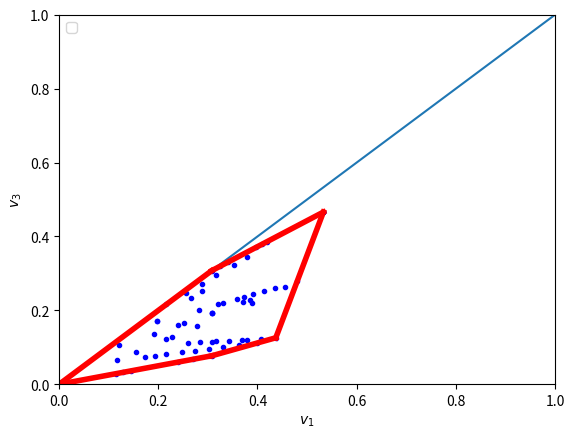

This figure's Python source:
# -*- coding: utf-8 -*-
import sympy as sym
import numpy as np
import matplotlib.pyplot as plt
from scipy.spatial import ConvexHull

def calStationaryVector(p,q):
    [p1,p2,p3,p4] = p
    [q1,q2,q3,q4] = q
    D = sym.Matrix( \
                   [ [ p1-1, p2-1, p3, p4],  \
                    [ q1-1, q3, q2-1, q4],  \
                    [ p1*q1-1, p2*q3, p3*q2, p4*q4 ], \
                    [ 1, 1, 1, 1] ]);
    D1 = D.copy()
    D2 = D.copy()
    D3 = D.copy()
    D4 = D.copy()
    D1[:,0] = [[0],[0],[0],[1]]
    D2[:,1] = [[0],[0],[0],[1]]
    D3[:,2] = [[0],[0],[0],[1]]
    D4[:,3] = [[0],[0],[0],[1]]
    v1 = sym.det(D1)/sym.det(D)
    v2 = sym.det(D2)/sym.det(D)
    v3 = sym.det(D3)/sym.det(D)
    v4 = sym.det(D4)/sym.det(D)
    return [v1,v2,v3,v4]

# two float number are equal give precision
def equals(a,b,precision=0.001):
    return(abs(a-b) < precision)


# generate possible strategies of q with increment of 0.1
def candvector():
    epsilon = 0.001
    vector = []
    for v in range(0,11):
        v = v/10.0
        if (equals(v, 0.0)):
            v = v + epsilon
        if (equals(v, 1.0)):
            v = v - epsilon
        vector = vector + [v]
    return vector    

# calculate best response to strategy p
def allstationary(p):
    result = []
    # candidates = candvector()
    candidates = [0.001, 0.5, 0.999]
    for q1 in candidates:
        for q2 in candidates:
            for q3 in candidates:
                for q4 in candidates:
                    q=[q1,q2,q3,q4]
                    # print(calStationaryVector(p,q))
                    result = result + [calStationaryVector(p,q)]
    return result

def printgraph(result):
        # print(result)
    result = np.array(result)
    result = result[:,[0,2]]
    hull = ConvexHull(result)
    # print(hull)
    plt.xlabel("$v_1$")
    plt.ylabel("$v_3$")
    plt.axis([0, 1, 0, 1])
    plt.plot(result[:,0], result[:,1], 'b.')
    plt.plot([0,1])
    for simplex in hull.simplices:
        lines = plt.plot(result[simplex, 0], result[simplex, 1], 'r-', linewidth = 4)
    plt.legend()
    plt.show()

def main():
    p = [0.3,0.7,0.8,0.8]
    result = allstationary(p)
    printgraph(result)
    # print(result)
    
if __name__== "__main__":
    main()
